Run: headless pygame with SDL's dummy video driver; simulated clock (each Clock.tick advances the game by its frame time, no real sleeping); random seed 0; keys injected as events and as key.get_pressed() state; no mouse input.
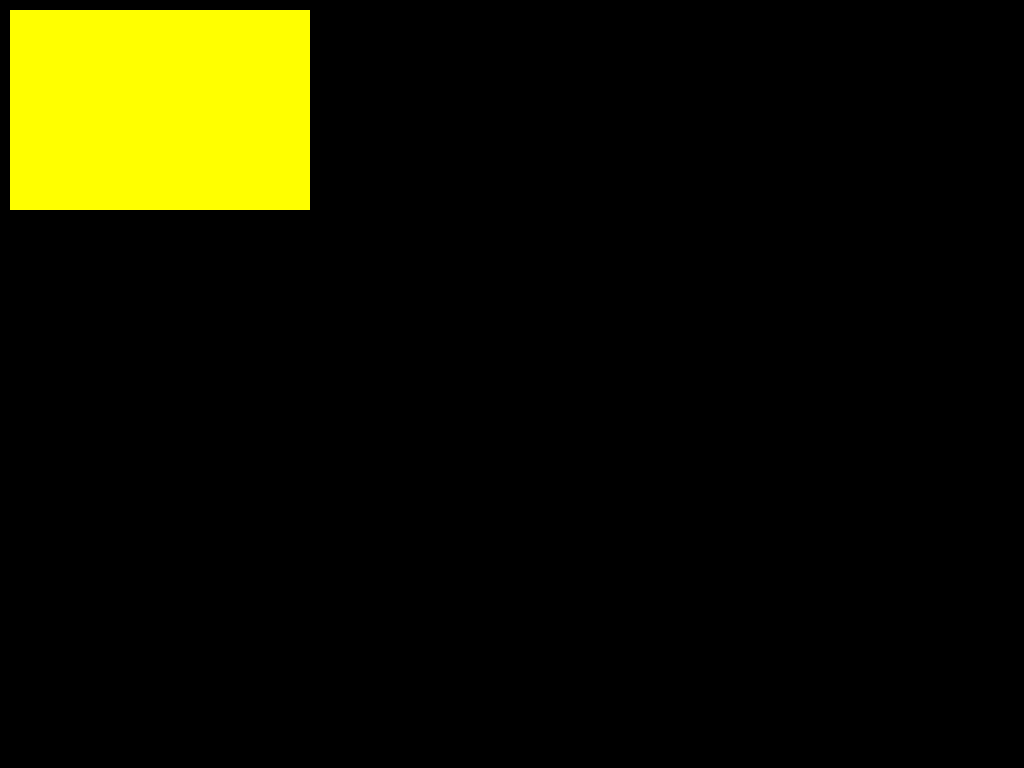
Frame 1 of 4 · flips 1–60 · no input
Frame 2 of 4 · flips 61–180 · tapped SPACE, RETURN · held RIGHT (→), D · screen unchanged from frame 1, image omitted
Frame 3 of 4 · flips 181–300 · held DOWN (↓), S · screen unchanged from frame 2, image omitted
Frame 4 of 4 · flips 301–420 · held LEFT (←), A, UP (↑), W · screen unchanged from frame 3, image omitted

The pygame program that drew these frames:

#!/usr/bin/env python
# -*- coding: utf-8 -*-
import pygame
from pygame.locals import *
import sys
import math
import pygame.mixer
import random

# from Firework import *

def main():
    SCREEN_SIZE = (1366, 768)  # 本番環境画面サイズ

    # Pygameを初期化
    pygame.init()
    # SCREEN_SIZEの画面を作成
    screen = pygame.display.set_mode(SCREEN_SIZE, FULLSCREEN)

    # ゲームループ
    while True:
        # 図形を描画
        screen.fill((0,0,0))   # 画面を青色で塗りつぶす

        pygame.draw.rect(screen, (255,255,0), Rect(10,10,300,200))
        pygame.display.update()  # 画面

        # イベント処理
        for event in pygame.event.get():
            if event.type == QUIT:  # 終了イベント
                sys.exit()
            if event.type == KEYDOWN:
                if event.key == K_ESCAPE:
                    sys.exit()

if __name__ == "__main__":
    main()
